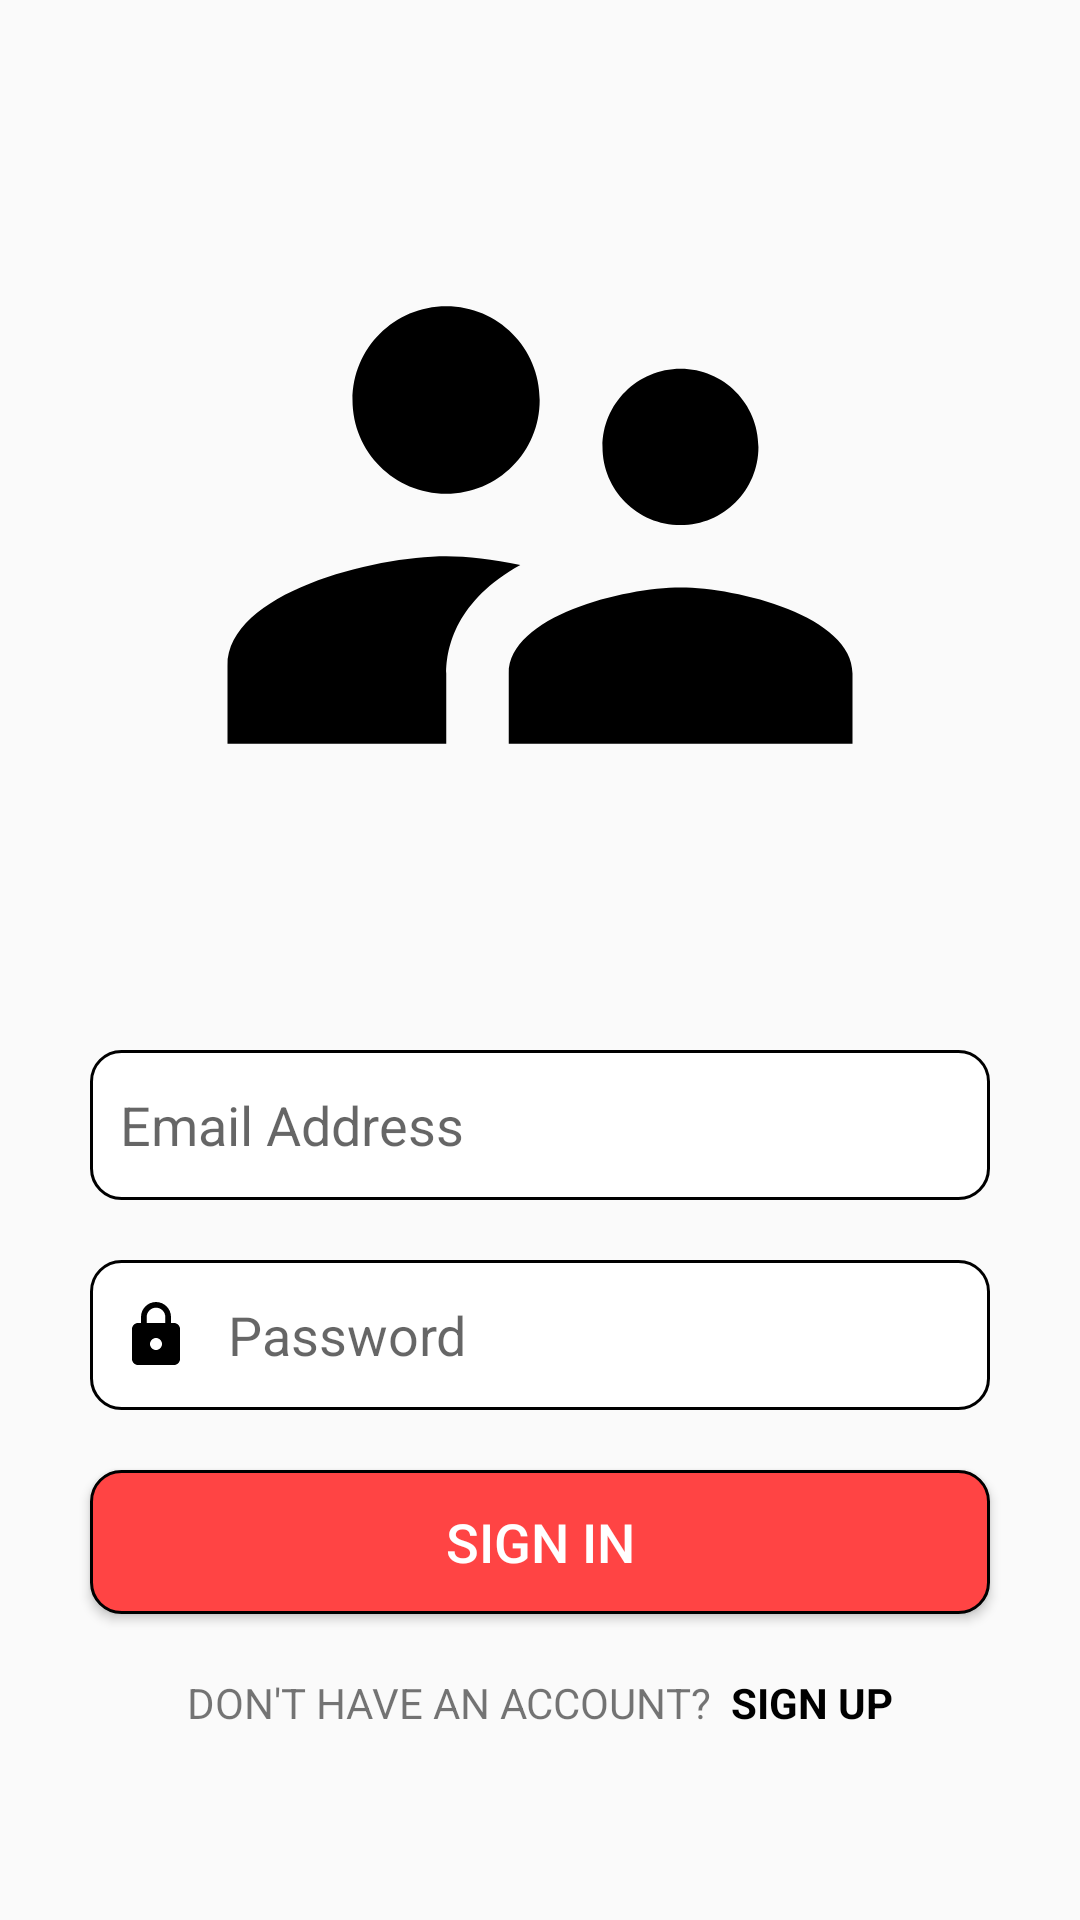

This screen was rendered from an Android layout file. Write that file and the resources it references.
<!-- AndroidManifest.xml: application theme AppTheme -->
<!-- res/layout/activity_main.xml -->
<?xml version="1.0" encoding="utf-8"?>
<androidx.constraintlayout.widget.ConstraintLayout xmlns:android="http://schemas.android.com/apk/res/android"
    xmlns:app="http://schemas.android.com/apk/res-auto"
    xmlns:tools="http://schemas.android.com/tools"
    android:layout_width="match_parent"
    android:layout_height="match_parent"
    tools:context=".MainActivity">

    <ImageView
        android:id="@+id/imageView"
        android:layout_width="250dp"
        android:layout_height="250dp"
        android:layout_marginTop="50dp"
        app:layout_constraintEnd_toEndOf="parent"
        app:layout_constraintHorizontal_bias="0.5"
        app:layout_constraintStart_toStartOf="parent"
        app:layout_constraintTop_toTopOf="parent"
        app:srcCompat="@drawable/person" />

    <EditText
        android:id="@+id/editTextEmail"
        android:layout_width="300dp"
        android:layout_height="50dp"
        android:layout_marginTop="50dp"
        android:background="@drawable/custom_input"
        android:drawableStart="@drawable/email"
        android:drawablePadding="12dp"
        android:ems="10"
        android:hint="Email Address"
        android:inputType="textEmailAddress"
        android:padding="10dp"
        app:layout_constraintEnd_toEndOf="parent"
        app:layout_constraintHorizontal_bias="0.5"
        app:layout_constraintStart_toStartOf="parent"
        app:layout_constraintTop_toBottomOf="@+id/imageView" />

    <EditText
        android:id="@+id/editTextPassword"
        android:layout_width="300dp"
        android:layout_height="50dp"
        android:layout_marginTop="20dp"
        android:background="@drawable/custom_input"
        android:drawableStart="@drawable/lock"
        android:drawablePadding="12dp"
        android:ems="10"
        android:hint="Password"
        android:inputType="textPassword"
        android:padding="10dp"
        app:layout_constraintEnd_toEndOf="parent"
        app:layout_constraintHorizontal_bias="0.5"
        app:layout_constraintStart_toStartOf="parent"
        app:layout_constraintTop_toBottomOf="@+id/editTextEmail" />

    <LinearLayout
        android:layout_width="wrap_content"
        android:layout_height="wrap_content"
        android:layout_marginTop="20dp"
        android:orientation="horizontal"
        app:layout_constraintEnd_toEndOf="parent"
        app:layout_constraintHorizontal_bias="0.5"
        app:layout_constraintStart_toStartOf="parent"
        app:layout_constraintTop_toBottomOf="@+id/button">

        <TextView
            android:layout_width="wrap_content"
            android:layout_height="wrap_content"
            android:text="DON'T HAVE AN ACCOUNT?  "
            android:textSize="14sp" />

        <TextView
            android:id="@+id/signUp"
            android:layout_width="wrap_content"
            android:layout_height="wrap_content"
            android:onClick="signUp"
            android:text="SIGN UP"
            android:textColor="@android:color/black"
            android:textSize="14sp"
            android:textStyle="bold" />
    </LinearLayout>

    <Button
        android:id="@+id/button"
        android:layout_width="300dp"
        android:layout_height="wrap_content"
        android:layout_marginTop="20dp"
        android:onClick="signIn"
        android:text="SIGN IN"
        android:textSize="18sp"
        android:textColor="@android:color/white"
        android:background="@drawable/login_button"
        app:layout_constraintEnd_toEndOf="parent"
        app:layout_constraintHorizontal_bias="0.5"
        app:layout_constraintStart_toStartOf="parent"
        app:layout_constraintTop_toBottomOf="@+id/editTextPassword" />

</androidx.constraintlayout.widget.ConstraintLayout>
<!-- resources referenced by this layout -->
<resources>
  <!-- drawable custom_input (drawable) -->
  <?xml version="1.0" encoding="utf-8"?>
  <selector xmlns:android="http://schemas.android.com/apk/res/android">
  
      <item android:state_enabled="true" android:state_focused="true">
          <shape android:shape="rectangle">
              <solid android:color="@android:color/white" />
              <corners android:radius="10dp" />
              <stroke android:color="@color/colorPrimary" android:width="1dp"/>
          </shape>
      </item>
  
      <item android:state_enabled="true">
          <shape android:shape="rectangle">
              <solid android:color="@android:color/white" />
              <corners android:radius="10dp" />
              <stroke android:color="@android:color/black" android:width="1dp"/>
          </shape>
      </item>
  
  </selector>
  <!-- drawable lock (drawable) -->
  <vector xmlns:android="http://schemas.android.com/apk/res/android"
      android:width="24dp"
      android:height="24dp"
      android:viewportWidth="24"
      android:viewportHeight="24"
      android:tint="#000">
    <path
        android:fillColor="@android:color/white"
        android:pathData="M18,8h-1L17,6c0,-2.76 -2.24,-5 -5,-5S7,3.24 7,6v2L6,8c-1.1,0 -2,0.9 -2,2v10c0,1.1 0.9,2 2,2h12c1.1,0 2,-0.9 2,-2L20,10c0,-1.1 -0.9,-2 -2,-2zM12,17c-1.1,0 -2,-0.9 -2,-2s0.9,-2 2,-2 2,0.9 2,2 -0.9,2 -2,2zM15.1,8L8.9,8L8.9,6c0,-1.71 1.39,-3.1 3.1,-3.1 1.71,0 3.1,1.39 3.1,3.1v2z"/>
  </vector>
  <!-- drawable login_button (drawable) -->
  <?xml version="1.0" encoding="utf-8"?>
  <shape xmlns:android="http://schemas.android.com/apk/res/android"
      android:shape="rectangle">
  
      <solid android:color="@android:color/holo_red_light" />
      <corners android:radius="10dp" />
      <stroke android:color="@android:color/black" android:width="1dp"/>
  
  </shape>
  <!-- drawable person (drawable) -->
  <vector
      android:height="72dp"
      android:tint="#000000"
      android:viewportHeight="24"
      android:viewportWidth="24"
      android:width="72dp"
      xmlns:android="http://schemas.android.com/apk/res/android">
      <path
          android:fillColor="@android:color/white"
          android:pathData="M16.5,12c1.38,0 2.49,-1.12 2.49,-2.5S17.88,7 16.5,7C15.12,7 14,8.12 14,9.5s1.12,2.5 2.5,2.5zM9,11c1.66,0 2.99,-1.34 2.99,-3S10.66,5 9,5C7.34,5 6,6.34 6,8s1.34,3 3,3zM16.5,14c-1.83,0 -5.5,0.92 -5.5,2.75L11,19h11v-2.25c0,-1.83 -3.67,-2.75 -5.5,-2.75zM9,13c-2.33,0 -7,1.17 -7,3.5L2,19h7v-2.25c0,-0.85 0.33,-2.34 2.37,-3.47C10.5,13.1 9.66,13 9,13z"/>
  </vector>
  <style name="AppTheme" parent="Theme.AppCompat.Light.DarkActionBar">
          
          <item name="windowActionBar">false</item>
          <item name="windowNoTitle">true</item>
          <item name="colorPrimary">@color/colorPrimary</item>
          <item name="colorPrimaryDark">#FF3D00</item>
          <item name="colorAccent">@color/colorAccent</item>
      </style>
  <!-- not gathered from this repository: default colours our renderer supplied (Android Studio template values) -->
  <color name="colorPrimary">#FF6200EE</color>
  <color name="colorAccent">#FF03DAC5</color>
</resources>
